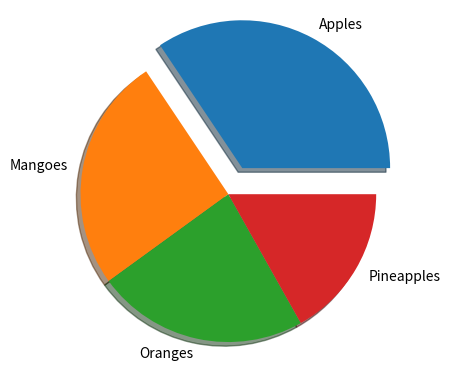

Write Python code to recreate this figure.
#adding a shadow to the pie
from matplotlib import pyplot
import numpy
x=numpy.random.normal([35, 25, 25, 15])
mylabels=['Apples','Mangoes','Oranges','Pineapples']
myexplode=[0.2,0,0,0]

pyplot.pie(x,labels=mylabels,explode=myexplode,shadow=True)
pyplot.show()